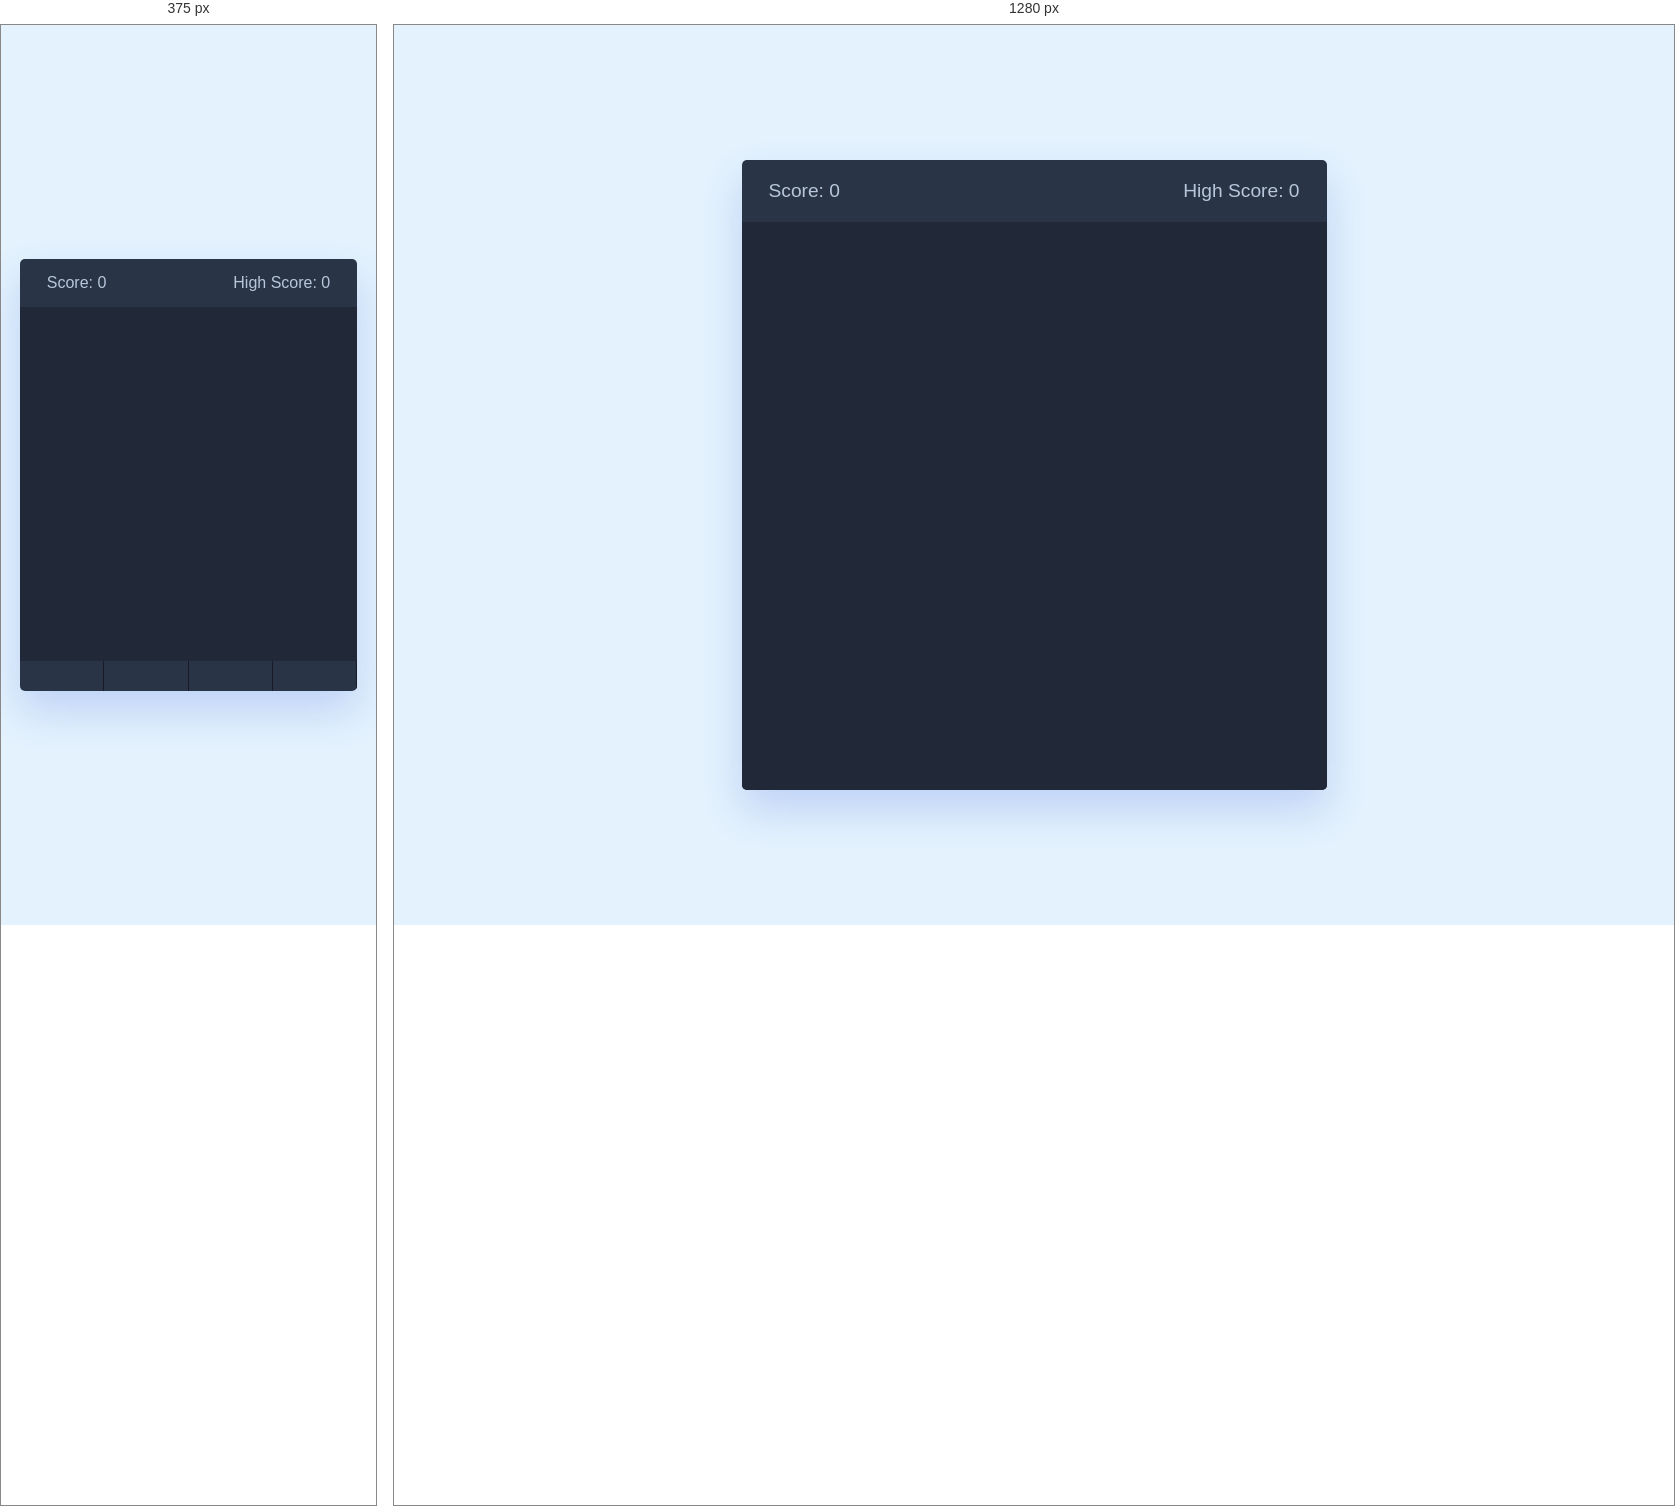
Rendered at 375 px and 1280 px, left to right.

<!-- file: index.html -->
<!DOCTYPE html>
<html lang="pt-br">
<head>
    <meta charset="UTF-8">
    <meta name="viewport" content="width=device-width, initial-scale=1.0">
    <link rel="stylesheet" href="style.css">
    <script src="./script.js" defer></script>
    <title>Snike</title>
</head>
<body>
    <div class="wrapper">
        <div class="game-details">
            <span class="score">Score: 0</span>
            <span class="high-score">High Score: 0</span>
        </div>
        <div class="play-board"></div>
        <div class="controls">
            <i data-key="ArrowLeft" class="fa-solid fa-arrow-left-long"></i>
            <i data-key="ArrowUp" class="fa-solid fa-arrow-up-long"></i>
            <i data-key="ArrowRight" class="fa-solid fa-arrow-right-long"></i>
            <i data-key="ArrowDown" class="fa-solid fa-arrow-down-long"></i>
        </div>
    </div>
</body>
</html>

/* @media block from style.css */
@media screen and (max-width: 800px) {
    .wrapper{
        width: 90vmin;
        height: 115vmin;
    }

    .game-details{
        font-size: 1rem;
        padding: 15px 27px;
    }

    .controls{
        display: flex;
    }
    .controls i {
        padding: 15px 0;
        font-size: 1rem;
    }
}